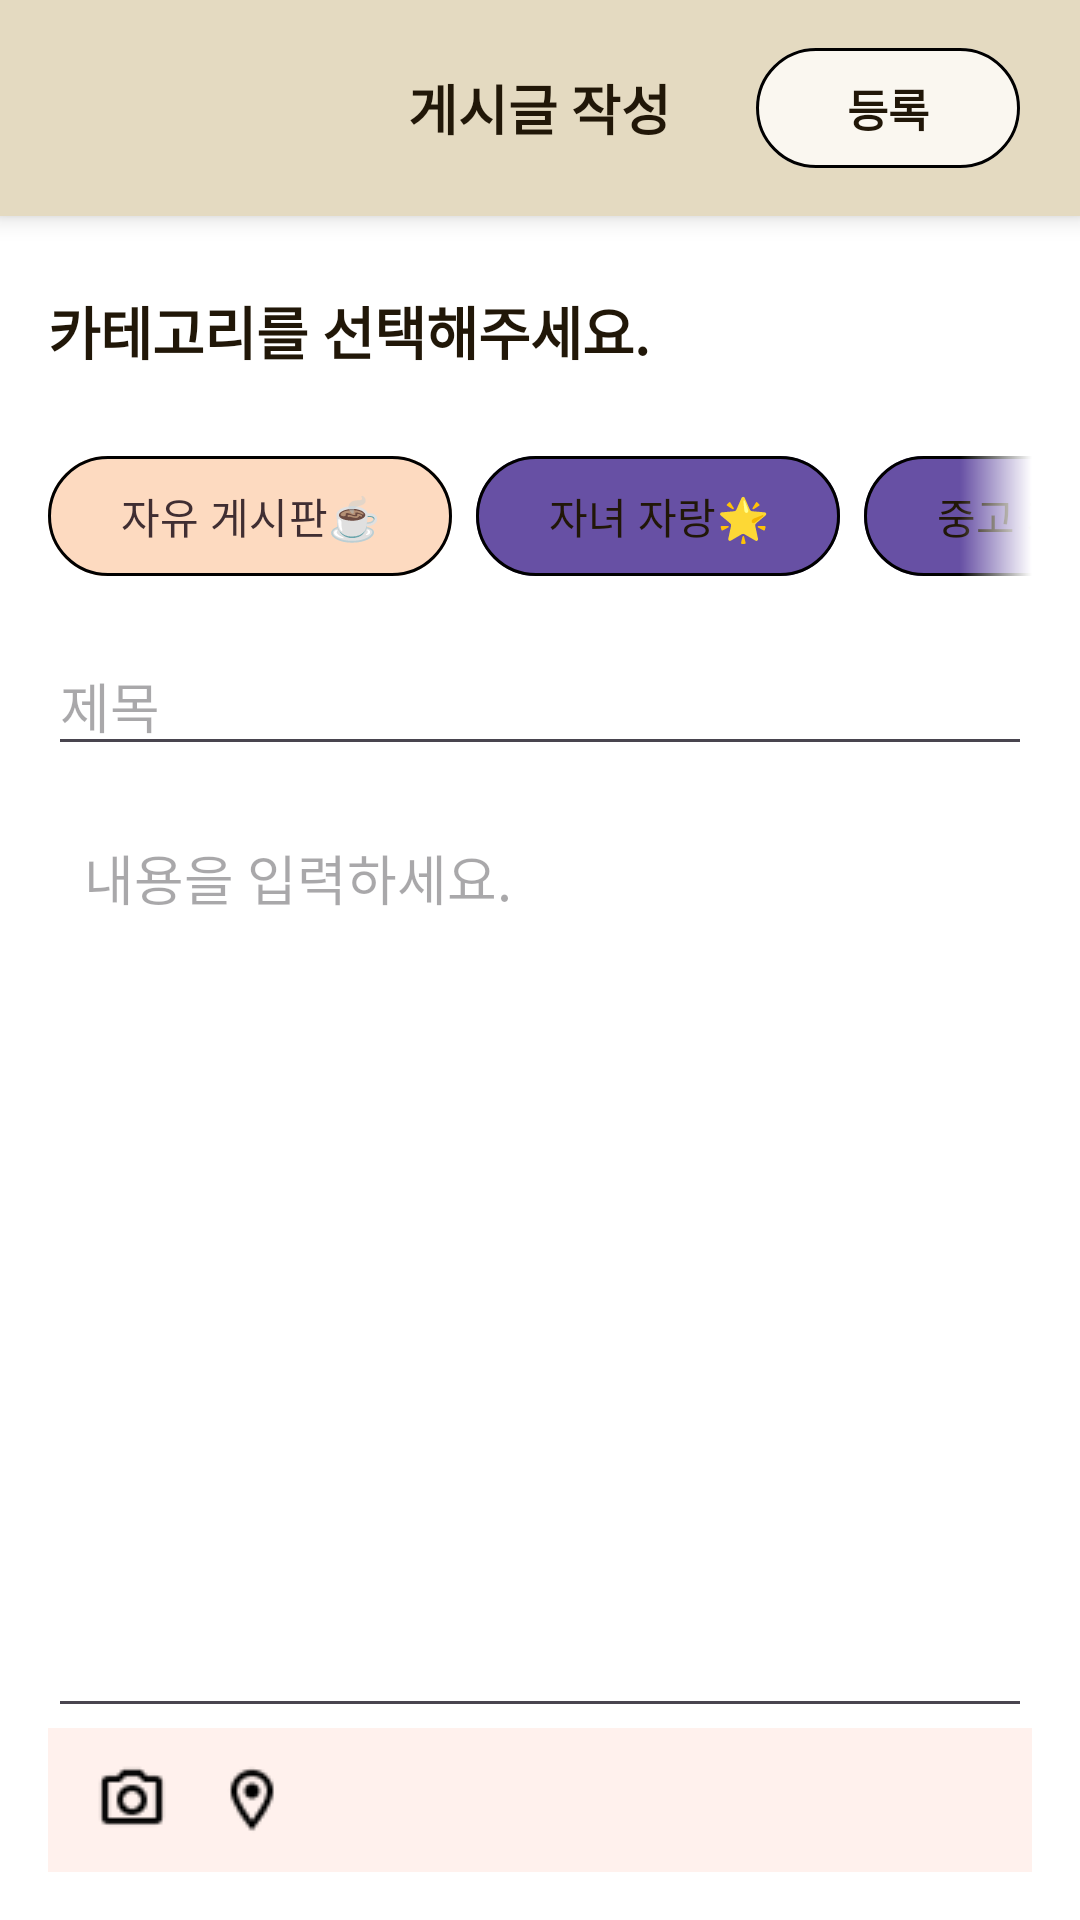

Write the Android layout XML for this screen, with the resource values it uses.
<!-- AndroidManifest.xml: application theme Theme.MomMaDang -->
<!-- res/layout/activity_board_write.xml -->
<FrameLayout xmlns:android="http://schemas.android.com/apk/res/android"
    xmlns:app="http://schemas.android.com/apk/res-auto"
    android:layout_width="match_parent"
    android:layout_height="match_parent"
    android:fitsSystemWindows="true">   

    <RelativeLayout
        android:id="@+id/fixed_header"
        android:layout_width="match_parent"
        android:layout_height="72dp"
        android:background="@color/headerColor"
        android:elevation="5dp"
        android:gravity="center_vertical"
        android:paddingStart="16dp"
        android:paddingEnd="16dp">

        <ImageView
            android:id="@+id/bt_back"
            android:layout_width="36dp"
            android:layout_height="36dp"
            android:padding="6dp"
            android:background="@drawable/back_button_background"
            android:clickable="true"
            android:focusable="true"
            android:layout_alignParentStart="true"
            android:layout_centerVertical="true"
            android:contentDescription="뒤로가기"
            android:src="@drawable/arrow_back" />

        <TextView
            android:layout_height="wrap_content"
            android:layout_width="wrap_content"
            android:layout_centerInParent="true"
            android:text="게시글 작성"
            android:textColor="@color/textColor1"
            android:textSize="18sp"
            android:textStyle="bold" />

        <com.google.android.material.button.MaterialButton
            android:id="@+id/btnSubmit"
            android:layout_width="wrap_content"
            android:layout_height="wrap_content"
            android:text="등록"
            android:textSize="15sp"
            android:textStyle="bold"
            android:backgroundTint="@color/cardColor"
            android:textColor="@color/textColor1"
            app:cornerRadius="50dp"
            app:strokeWidth="1dp"
            app:strokeColor="@color/strokeColor"
            android:layout_marginEnd="4dp"
            android:layout_centerVertical="true"
            android:layout_alignParentEnd="true"/>

    </RelativeLayout>

    <LinearLayout
        android:layout_width="match_parent"
        android:layout_height="match_parent"
        android:background="@android:color/white"
        android:orientation="vertical"
        android:layout_marginTop="72dp"
        android:padding="16dp">

        
        <RelativeLayout
            android:layout_width="match_parent"
            android:layout_height="wrap_content"
            android:layout_marginBottom="12dp">

            <TextView
                android:id="@+id/categoryGuideText"
                android:layout_width="wrap_content"
                android:layout_height="wrap_content"
                android:text="카테고리를 선택해주세요."
                android:textColor="@color/textColor1"
                android:layout_marginTop="8dp"
                android:layout_marginBottom="12dp"
                android:textSize="19sp"
                android:textStyle="bold" />
        </RelativeLayout>

        
        <HorizontalScrollView
            android:layout_width="match_parent"
            android:layout_height="wrap_content"
            android:scrollbars="none"
            android:overScrollMode="never"
            android:clipToPadding="false"
            android:fadingEdge="horizontal"
            android:fadingEdgeLength="24dp"
            android:requiresFadingEdge="horizontal"
            android:layout_marginBottom="16dp">

            <LinearLayout
                android:layout_width="wrap_content"
                android:layout_height="wrap_content"
                android:orientation="horizontal">

                <com.google.android.material.button.MaterialButton
                    android:id="@+id/btnFree"
                    android:layout_width="wrap_content"
                    android:layout_height="wrap_content"
                    android:text="자유 게시판☕"
                    android:textSize="14sp"
                    app:cornerRadius="50dp"
                    app:strokeWidth="1dp"
                    app:strokeColor="@color/strokeColor"
                    android:textColor="#402e32"
                    android:backgroundTint="@color/Apricot"/>

                <com.google.android.material.button.MaterialButton
                    android:id="@+id/btnProud"
                    android:layout_width="wrap_content"
                    android:layout_height="wrap_content"
                    android:text="자녀 자랑🌟"
                    app:cornerRadius="50dp"
                    app:strokeWidth="1dp"
                    app:strokeColor="@color/strokeColor"
                    android:textColor="@color/textColor1"
                    android:layout_marginStart="8dp"/>

                <com.google.android.material.button.MaterialButton
                    android:id="@+id/btnMarket"
                    android:layout_width="wrap_content"
                    android:layout_height="wrap_content"
                    android:text="중고 거래🛍"
                    app:cornerRadius="50dp"
                    app:strokeWidth="1dp"
                    app:strokeColor="@color/strokeColor"
                    android:layout_marginStart="8dp"
                    android:textColor="@color/textColor1" />

                <com.google.android.material.button.MaterialButton
                    android:id="@+id/btnInfo"
                    android:layout_width="wrap_content"
                    android:layout_height="wrap_content"
                    android:textColor="@color/textColor1"
                    android:text="정보 게시판💡"
                    app:cornerRadius="50dp"
                    app:strokeWidth="1dp"
                    app:strokeColor="@color/strokeColor"
                    android:layout_marginStart="8dp"
                    android:layout_marginEnd="12dp"/>
            </LinearLayout>
        </HorizontalScrollView>

        
        <EditText
            android:id="@+id/editTitle"
            android:layout_width="match_parent"
            android:layout_height="wrap_content"
            android:layout_marginBottom="12dp"
            android:hint="제목"
            android:inputType="text" />

        
        <EditText
            android:id="@+id/editContent"
            android:layout_width="match_parent"
            android:layout_height="0dp"
            android:layout_weight="1"
            android:gravity="top|start"
            android:hint="내용을 입력하세요."
            android:inputType="textMultiLine"
            android:minLines="5"
            android:padding="12dp" />

        
        <LinearLayout
            android:layout_width="match_parent"
            android:layout_height="48dp"
            android:background="#FFF1ED"
            android:gravity="center_vertical"
            android:orientation="horizontal"
            android:paddingStart="16dp"
            android:paddingEnd="16dp">

            <ImageView
                android:id="@+id/board_write_photo"
                android:layout_width="24dp"
                android:layout_height="24dp"
                android:contentDescription="사진 첨부"
                android:src="@drawable/ic_camera" />

            <ImageView
                android:layout_width="24dp"
                android:layout_height="24dp"
                android:layout_marginStart="16dp"
                android:contentDescription="위치 첨부"
                android:src="@drawable/ic_location" />
        </LinearLayout>
    </LinearLayout>
</FrameLayout>
<!-- resources referenced by this layout -->
<resources>
  <color name="Apricot">#FDDAC0</color>
  <color name="cardColor">#FAF7F0</color>
  <color name="headerColor">#e4dac1</color>
  <color name="textColor1">#211708</color>
  <!-- drawable back_button_background (drawable) -->
  <?xml version="1.0" encoding="utf-8"?>
  <selector xmlns:android="http://schemas.android.com/apk/res/android">
      
      <item android:state_pressed="true">
          <shape android:shape="oval">
              <solid android:color="#b3aa92" /> 
          </shape>
      </item>
      
      <item>
          <shape android:shape="oval">
              <solid android:color="@android:color/transparent" />
          </shape>
      </item>
  </selector>
  <!-- drawable ic_camera: png bitmap (drawable, 442 bytes) -->
  <!-- drawable ic_location: png bitmap (drawable, 509 bytes) -->
  <style name="Theme.MomMaDang" parent="Base.Theme.MomMaDang" />
  <style name="Base.Theme.MomMaDang" parent="Theme.Material3.DayNight.NoActionBar">
          
          
      </style>
</resources>
